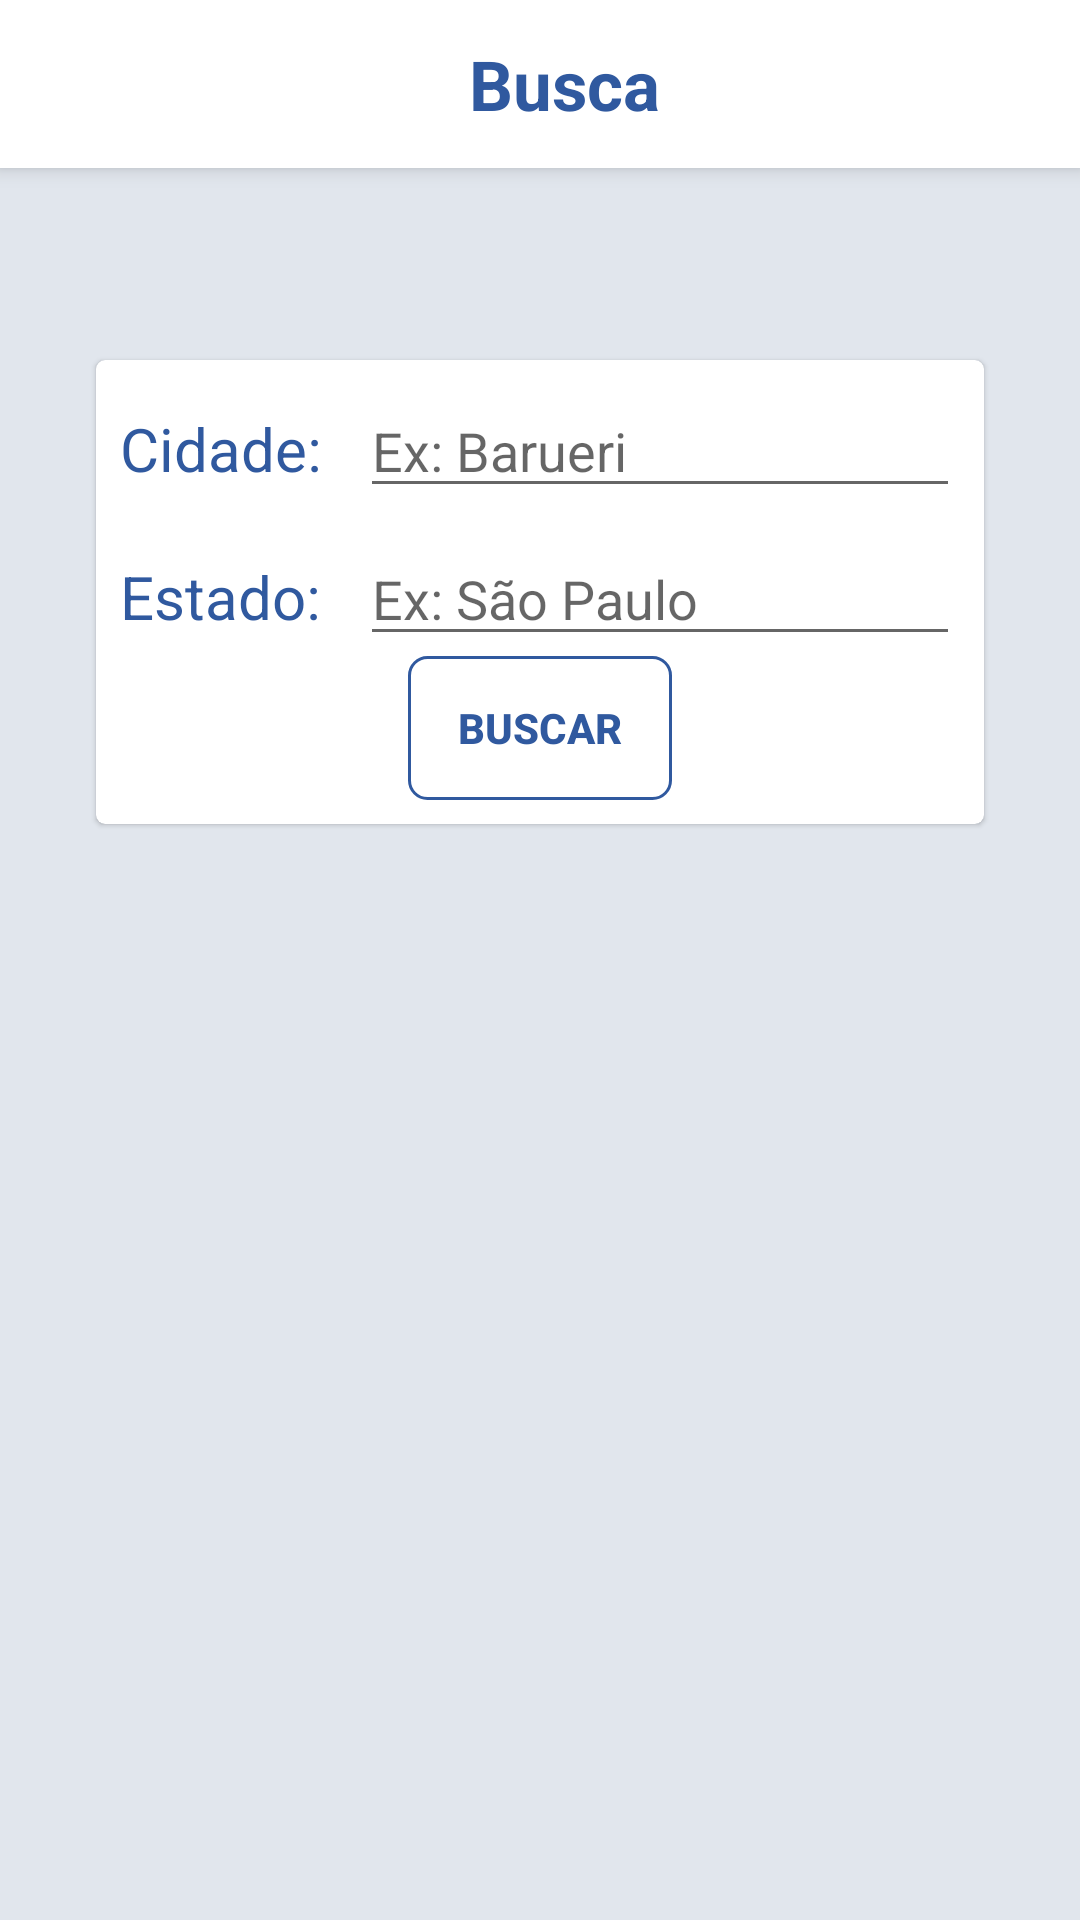

The Android layout XML behind this screen, and the referenced resources:
<!-- AndroidManifest.xml: activity theme MyThemeNoTitle -->
<!-- res/layout/activity_search.xml -->
<?xml version="1.0" encoding="utf-8"?>
<android.support.design.widget.CoordinatorLayout xmlns:android="http://schemas.android.com/apk/res/android"
    xmlns:app="http://schemas.android.com/apk/res-auto"
    xmlns:tools="http://schemas.android.com/tools"
    android:layout_width="match_parent"
    android:layout_height="match_parent"
    android:background="@color/colorBackgroung"
    tools:context="br.com.alexcorporation.mockup.view.SearchActivity">

    <android.support.design.widget.AppBarLayout
        android:layout_width="match_parent"
        android:layout_height="wrap_content">

        <android.support.v7.widget.Toolbar
            android:id="@+id/toolbar_Search"
            android:layout_width="match_parent"
            android:layout_height="wrap_content"
            android:background="@android:color/white"
            app:titleTextColor="@color/colorPrimaryDark"
            app:layout_scrollFlags="scroll|enterAlways">

            <TextView
                android:layout_width="match_parent"
                android:layout_height="wrap_content"
                android:gravity="center"
                android:text="@string/search"
                android:textColor="@color/colorPrimaryDark"
                android:textStyle="bold"
                android:textSize="@dimen/size_text_toolbar" />
        </android.support.v7.widget.Toolbar>

    </android.support.design.widget.AppBarLayout>

    <android.support.constraint.ConstraintLayout
        android:layout_width="match_parent"
        android:layout_height="match_parent"
        app:layout_behavior="@string/appbar_scrolling_view_behavior">

        <android.support.v7.widget.CardView
            android:id="@+id/cv_Search"
            android:layout_width="0dp"
            android:layout_height="wrap_content"
            android:layout_marginEnd="32dp"
            android:layout_marginStart="32dp"
            android:layout_marginTop="64dp"
            app:cardCornerRadius="@dimen/corner_card_view"
            app:cardElevation="@dimen/elevation_card_view"
            app:layout_constraintEnd_toEndOf="parent"
            app:layout_constraintStart_toStartOf="parent"
            app:layout_constraintTop_toTopOf="parent">

            <LinearLayout
                android:layout_width="match_parent"
                android:layout_height="match_parent"
                android:orientation="vertical"
                android:padding="@dimen/padding_linear_layout">

                <LinearLayout
                    android:layout_width="match_parent"
                    android:layout_height="wrap_content"
                    android:layout_marginBottom="8dp"
                    android:orientation="horizontal">

                    <TextView
                        android:layout_width="0dp"
                        android:layout_height="wrap_content"
                        android:layout_weight="2"
                        android:text="@string/city"
                        android:textColor="@color/colorPrimaryDark"
                        android:textSize="@dimen/size_text" />

                    <EditText
                        android:id="@+id/etCity_Search"
                        android:layout_width="0dp"
                        android:layout_height="wrap_content"
                        android:layout_weight="5"
                        android:ems="10"
                        android:hint="@string/ex_city"
                        android:inputType="textCapWords" />
                </LinearLayout>

                <LinearLayout
                    android:layout_width="match_parent"
                    android:layout_height="wrap_content"
                    android:orientation="horizontal">

                    <TextView
                        android:layout_width="0dp"
                        android:layout_height="wrap_content"
                        android:layout_weight="2"
                        android:text="@string/state"
                        android:textColor="@color/colorPrimaryDark"
                        android:textSize="@dimen/size_text" />

                    <EditText
                        android:id="@+id/etState_Search"
                        android:layout_width="0dp"
                        android:layout_height="wrap_content"
                        android:layout_weight="5"
                        android:ems="10"
                        android:hint="@string/ex_state"
                        android:inputType="textCapWords" />

                </LinearLayout>

                <Button
                    android:layout_width="wrap_content"
                    android:layout_height="wrap_content"
                    android:layout_gravity="center"
                    android:background="@drawable/button"
                    android:onClick="doSearch"
                    android:text="@string/to_search"
                    android:textColor="@color/colorPrimaryDark"
                    android:textStyle="bold" />

            </LinearLayout>

        </android.support.v7.widget.CardView>

    </android.support.constraint.ConstraintLayout>


</android.support.design.widget.CoordinatorLayout>
<!-- resources referenced by this layout -->
<resources>
  <color name="colorBackgroung">#e1e6ed</color>
  <color name="colorPrimaryDark">#30599f</color>
  <dimen name="corner_card_view">3dp</dimen>
  <dimen name="elevation_card_view">1dp</dimen>
  <dimen name="padding_linear_layout">8dp</dimen>
  <dimen name="size_text">20sp</dimen>
  <dimen name="size_text_toolbar">23sp</dimen>
  <!-- drawable button (drawable) -->
  <?xml version="1.0" encoding="utf-8"?>
  <selector xmlns:android="http://schemas.android.com/apk/res/android">
      <item android:state_activated="true" android:drawable="@drawable/button_on"/>
      <item android:state_pressed="true" android:drawable="@drawable/button_off"/>
      <item android:state_activated="false" android:drawable="@drawable/button_on"/>
      <item android:drawable="@android:color/transparent"/>
      </selector>
  <string name="city">Cidade:</string>
  <string name="ex_city">Ex: Barueri</string>
  <string name="ex_state">Ex: São Paulo</string>
  <string name="search">Busca</string>
  <string name="state">Estado:</string>
  <string name="to_search">Buscar</string>
  <style name="MyThemeNoTitle" parent="Theme.AppCompat.Light.NoActionBar">
          <item name="colorPrimary">@color/colorPrimary</item>
          <item name="colorPrimaryDark">@color/colorPrimaryDark</item>
          <item name="colorAccent">@color/colorAccent</item>
      </style>
  <!-- drawable button_on (drawable) -->
  <?xml version="1.0" encoding="utf-8"?>
  <shape xmlns:android="http://schemas.android.com/apk/res/android"
      android:shape="rectangle">
  
      <solid android:color="@android:color/transparent"/>
      <corners android:radius="6dp"/>
      <padding
          android:top="0dp"
          android:right="0dp"
          android:left="0dp"
          android:bottom="0dp"/>
      <stroke
          android:width="3px"
          android:color="@color/colorPrimaryDark"/>
  
  </shape>
  <!-- drawable button_off (drawable) -->
  <?xml version="1.0" encoding="utf-8"?>
  <shape xmlns:android="http://schemas.android.com/apk/res/android"
      android:shape="rectangle">
  
      <solid android:color="@android:color/darker_gray"/>
      <corners android:radius="6dp"/>
  
      <padding
          android:bottom="0dp"
          android:left="0dp"
          android:right="0dp"
          android:top="0dp"/>
  
      <stroke
          android:width="3px"
          android:color="@color/colorPrimaryDark"/>
  
  </shape>
  <color name="colorPrimary">#30769f</color>
  <color name="colorAccent">#fc1111</color>
</resources>
